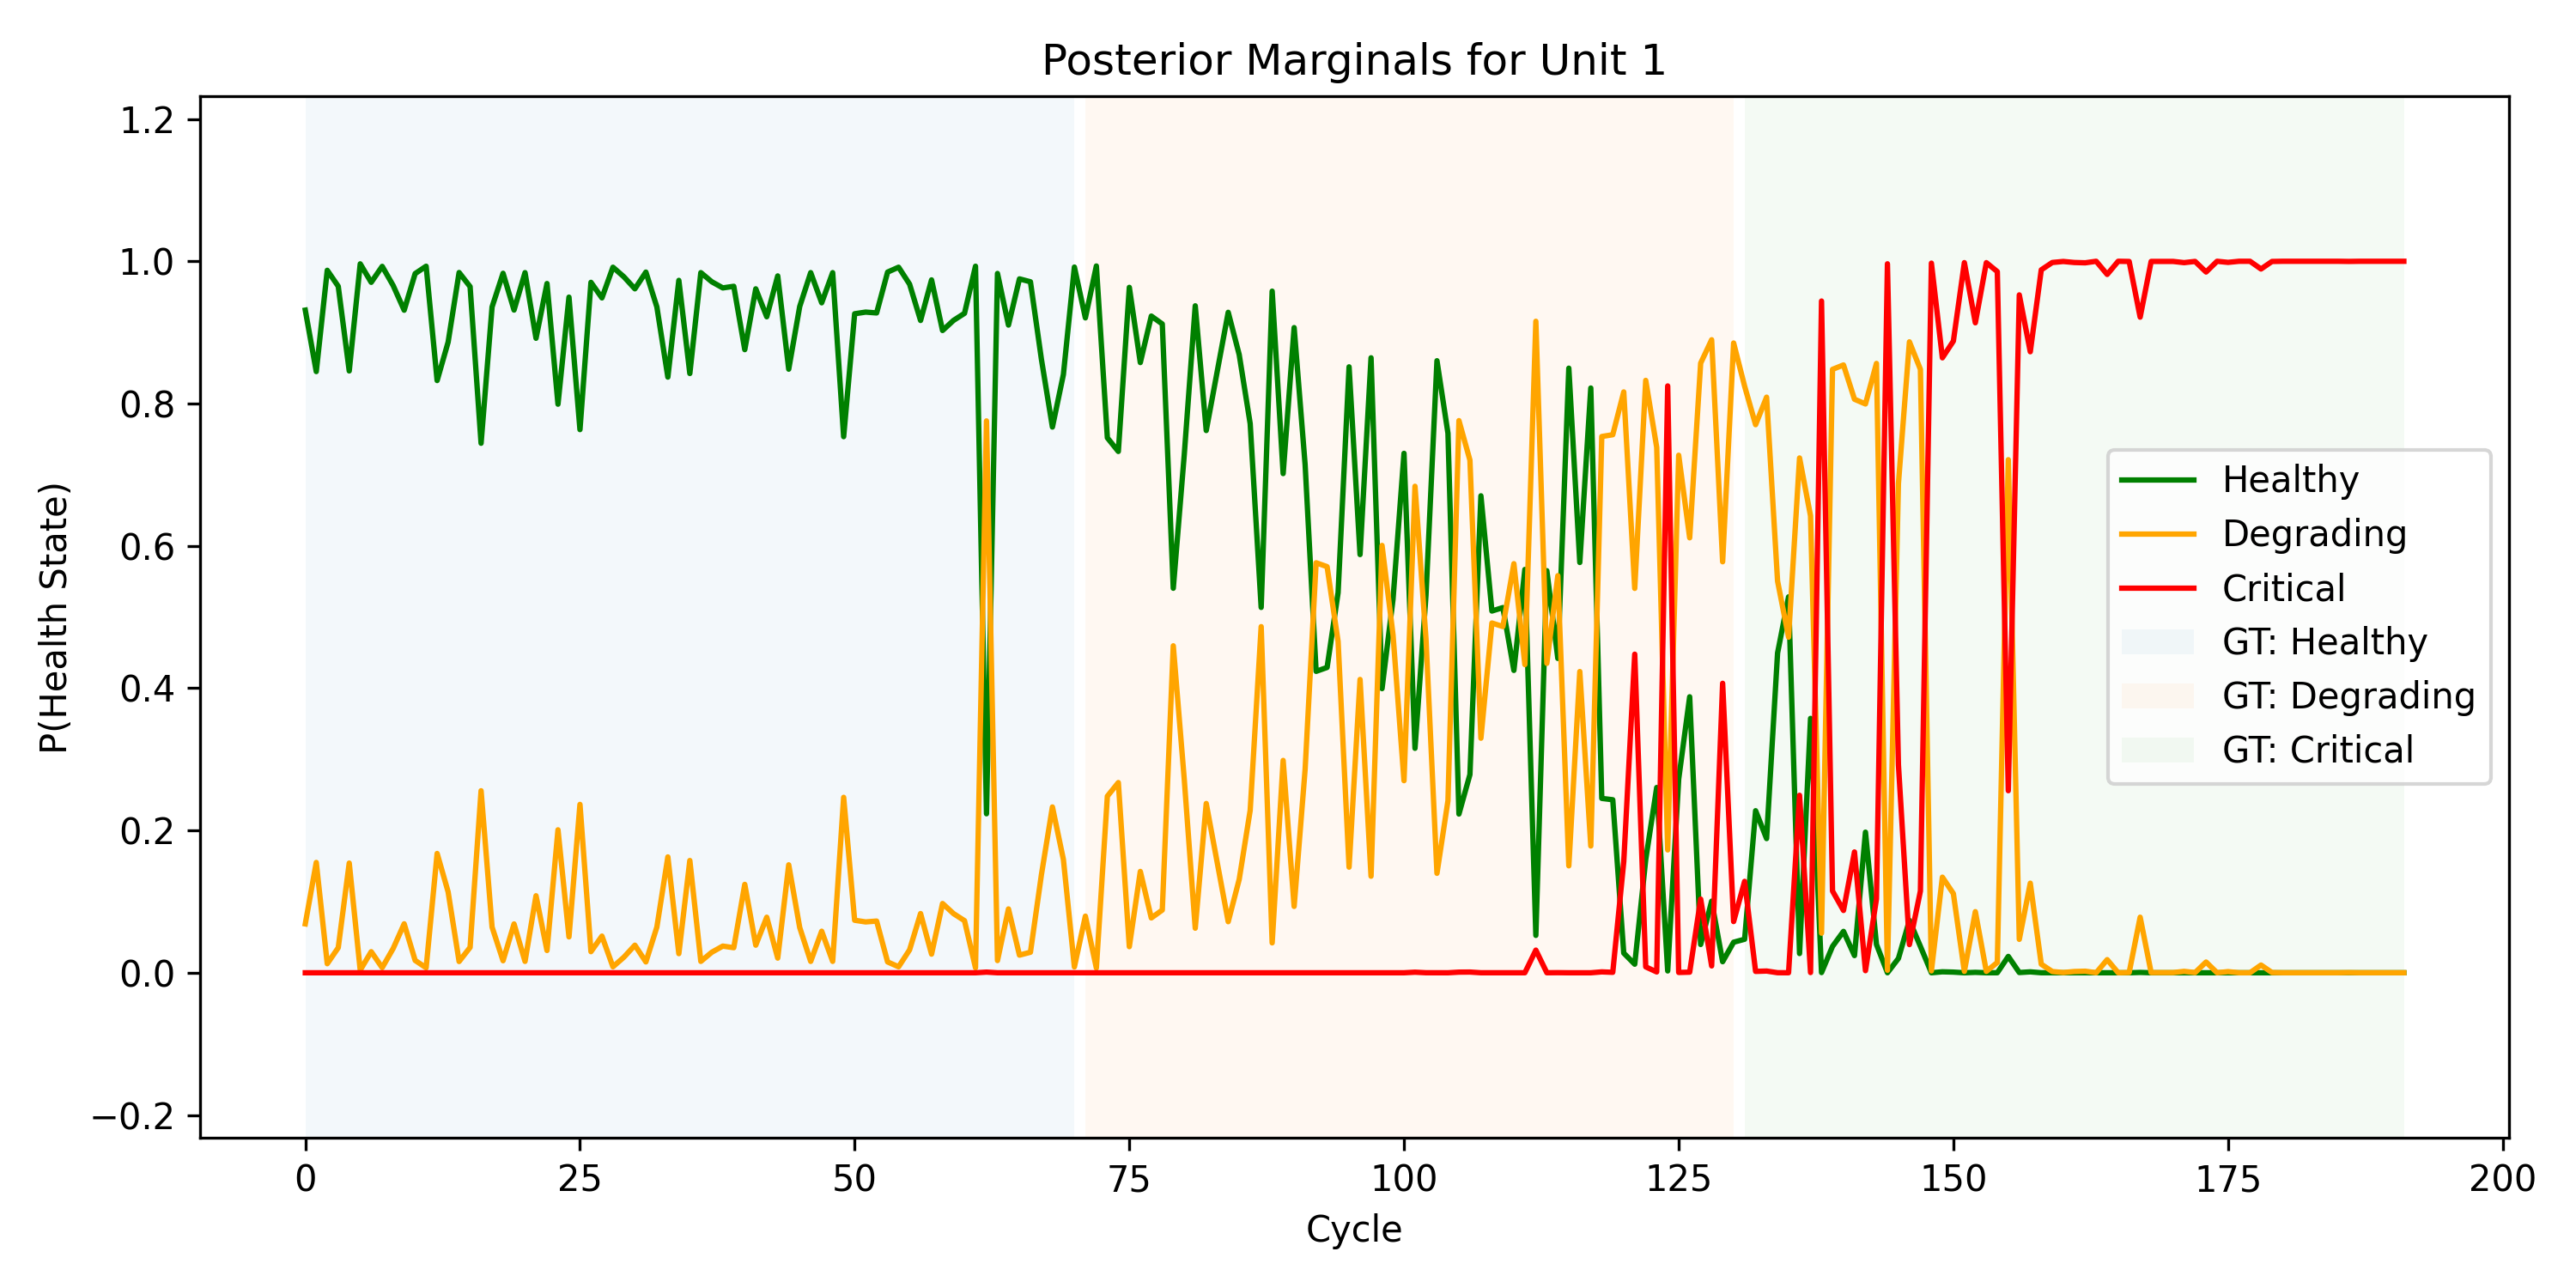

The file beside this chart, header and first rows:
P(Engine_Core_Health=Healthy), P(Engine_Core_Health=Degrading), P(Engine_Core_Health=Critical), cycle, true
0.9313, 0.06873, 5.527508135209895e-08, 0, Healthy
0.8449, 0.1551, 6.969103439364902e-07, 1, Healthy
0.9873, 0.01272, 2.390217372325e-10, 2, Healthy
0.9648, 0.03523, 6.561917299622045e-09, 3, Healthy
0.8458, 0.1542, 5.197533454295948e-07, 4, Healthy
0.9963, 0.003654, 7.741439965779384e-12, 5, Healthy
0.9704, 0.02965, 5.404991192462483e-09, 6, Healthy
0.9928, 0.007183, 4.889959042640596e-11, 7, Healthy
0.9658, 0.0342, 6.930338707924888e-09, 8, Healthy
0.9312, 0.06883, 5.994522107160095e-08, 9, Healthy
0.9826, 0.01736, 1.3106819715550108e-09, 10, Healthy
0.993, 0.00699, 4.067756198010085e-11, 11, Healthy
0.8323, 0.1677, 2.5127793077329612e-06, 12, Healthy
0.8863, 0.1137, 5.104156402271624e-07, 13, Healthy
0.9842, 0.01584, 3.292253678580851e-10, 14, Healthy
0.9643, 0.03571, 8.532905008890424e-09, 15, Healthy
0.7442, 0.2558, 2.35066238823638e-06, 16, Healthy
0.9357, 0.06426, 4.52263915656305e-08, 17, Healthy
0.9831, 0.01692, 5.946069474373309e-10, 18, Healthy
0.9314, 0.06863, 1.020816658831876e-07, 19, Healthy
0.984, 0.01599, 7.713248039982529e-10, 20, Healthy
0.8917, 0.1083, 3.9356281332225075e-07, 21, Healthy
0.9687, 0.03132, 7.63624054651615e-09, 22, Healthy
0.7991, 0.2009, 2.4954915471619654e-06, 23, Healthy
0.9496, 0.05044, 5.1319803243487647e-08, 24, Healthy
0.7634, 0.2366, 4.722717421980347e-06, 25, Healthy
0.9704, 0.02965, 5.404991192462483e-09, 26, Healthy
0.9484, 0.05156, 2.8772192784840324e-08, 27, Healthy
0.9916, 0.008394, 1.47430054784438e-10, 28, Healthy
0.9781, 0.0219, 2.2975947205146193e-09, 29, Healthy
0.9612, 0.03877, 9.65352834242481e-09, 30, Healthy
0.9847, 0.01525, 8.652985236409882e-10, 31, Healthy
0.9357, 0.06426, 4.52263915656305e-08, 32, Healthy
0.8372, 0.1628, 7.86928160842173e-07, 33, Healthy
0.9731, 0.02689, 2.541261808230868e-09, 34, Healthy
0.8422, 0.1578, 6.222652144900123e-07, 35, Healthy
0.984, 0.01599, 7.713248039982529e-10, 36, Healthy
0.9711, 0.02887, 4.498922974129856e-09, 37, Healthy
0.9625, 0.03748, 1.7475887855353942e-08, 38, Healthy
0.9648, 0.03523, 6.561917299622045e-09, 39, Healthy
0.8758, 0.1242, 2.9723466949155097e-07, 40, Healthy
0.9612, 0.03877, 9.65352834242481e-09, 41, Healthy
0.9219, 0.07806, 6.662208576541867e-08, 42, Healthy
0.9794, 0.02058, 1.8656819063390067e-09, 43, Healthy
0.8483, 0.1517, 4.6859729579521437e-07, 44, Healthy
0.9364, 0.06364, 3.542424518758775e-08, 45, Healthy
0.984, 0.01599, 7.713248039982529e-10, 46, Healthy
0.9416, 0.05843, 3.913291789525973e-08, 47, Healthy
0.984, 0.01599, 7.713248039982529e-10, 48, Healthy
0.7535, 0.2465, 2.459830994671445e-06, 49, Healthy
0.9262, 0.07381, 6.395222118520685e-08, 50, Healthy
0.9285, 0.07148, 5.799354169398346e-08, 51, Healthy
0.9273, 0.07265, 6.803651771916255e-08, 52, Healthy
0.9847, 0.01525, 8.652985236409882e-10, 53, Healthy
0.9916, 0.008394, 1.47430054784438e-10, 54, Healthy
0.9678, 0.03221, 5.821029713123471e-09, 55, Healthy
0.9168, 0.08324, 8.664763017049303e-08, 56, Healthy
0.9738, 0.02618, 2.115098433583894e-09, 57, Healthy
0.9026, 0.09737, 3.639930349601869e-07, 58, Healthy
0.9169, 0.08312, 7.989892029536286e-08, 59, Healthy
... 132 more rows
